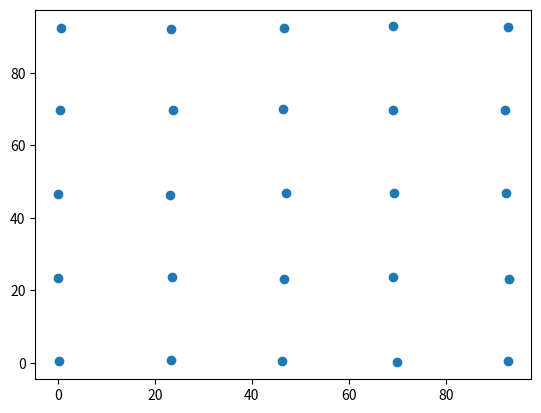

Here is the Python script that generated this plot:
############  P-dispersion.py ###################################
## Goal:    Generates the LP form for a p-dispersion problem 
## Created: March 10 2015/revised October 19 2016
## Author:  eric delmelle
## Inputs:  1. coordinates of the bounding box
##             2. p (# facilities) 
##             3. interval
## Outputs: CPLEX LP file (use CPLEX or Lingo to solve)
## Particularities:
##          1. Uses Euclidean distance
#########################################################

import random, string, os, math, time, sys
import matplotlib.pyplot as plt   # only necessary if you want to plot
import numpy                          # only necessary if you want to plot

def distance(x1, y1, x2, y2):
    dx = x2 - x1
    dy = y2 - y1
    d = math.sqrt(dx**2 + dy**2)
    return d

## parameters
p=15            #num facilities
M=100000        # a very large number

## Generate candidate locations (uniform)
ID=[]
X=[]
Y=[]
minX=0
maxX=100
minY=0
maxY=100
interval =23

k=0
for i in range (minX, maxX, interval):
    for j in range(minY, maxY, interval):
        ID.append(k)
        X.append(i + random.random())
        Y.append(j + random.random())
        k+=1

print('there are ' + str(len(X)) + ' decision variables')
OD = []
i=0
while i<len(X):
    j=0
    while j<len(Y):
        OD.append(str(distance(X[i], Y[i], X[j], Y[j])))
        j=j+1
    i=i+1


## activate the next lines only if you want to plot the points
plt.scatter(X, Y)
plt.show()

################# WRITING L-P file ################# 

###   Objective function headings
outputFile = open('pdispersion.txt', 'w')
outputFile.write("Maximize D\n")
outputFile.write("\nSubject to")
outputFile.write("\n")

#   Constraint 2 
i=0
while i< len(X):
    j=i+1
    while j < len(X):
        Dij = OD[i*len(X) + j]
        outputFile.write('D+' + str(M - float(Dij))+ 'X' +str(i) + '+' + str(M- float(Dij)) + 'X' +str(j) +'<= ' +str((2*M) - float(Dij)) + '\n') 
        j+=1
    i+=1


#   Constraint 3- max facilities = p
outputFile.write("\n")
j=0
while j < len(ID):
    outputFile.write("+X")
    outputFile.write(str(int(ID[j])))
    j=j+1
outputFile.write("="+str(p)+"\n")

#   Constraint 4 - integer requirements
outputFile.write("\n") 
outputFile.write("Integers\n")

i=0
while i<len(X):
    outputFile.write('X' + str(i) +'\n')
    i=i+1
outputFile.write("\n")
outputFile.write("END\n")
outputFile.close()
